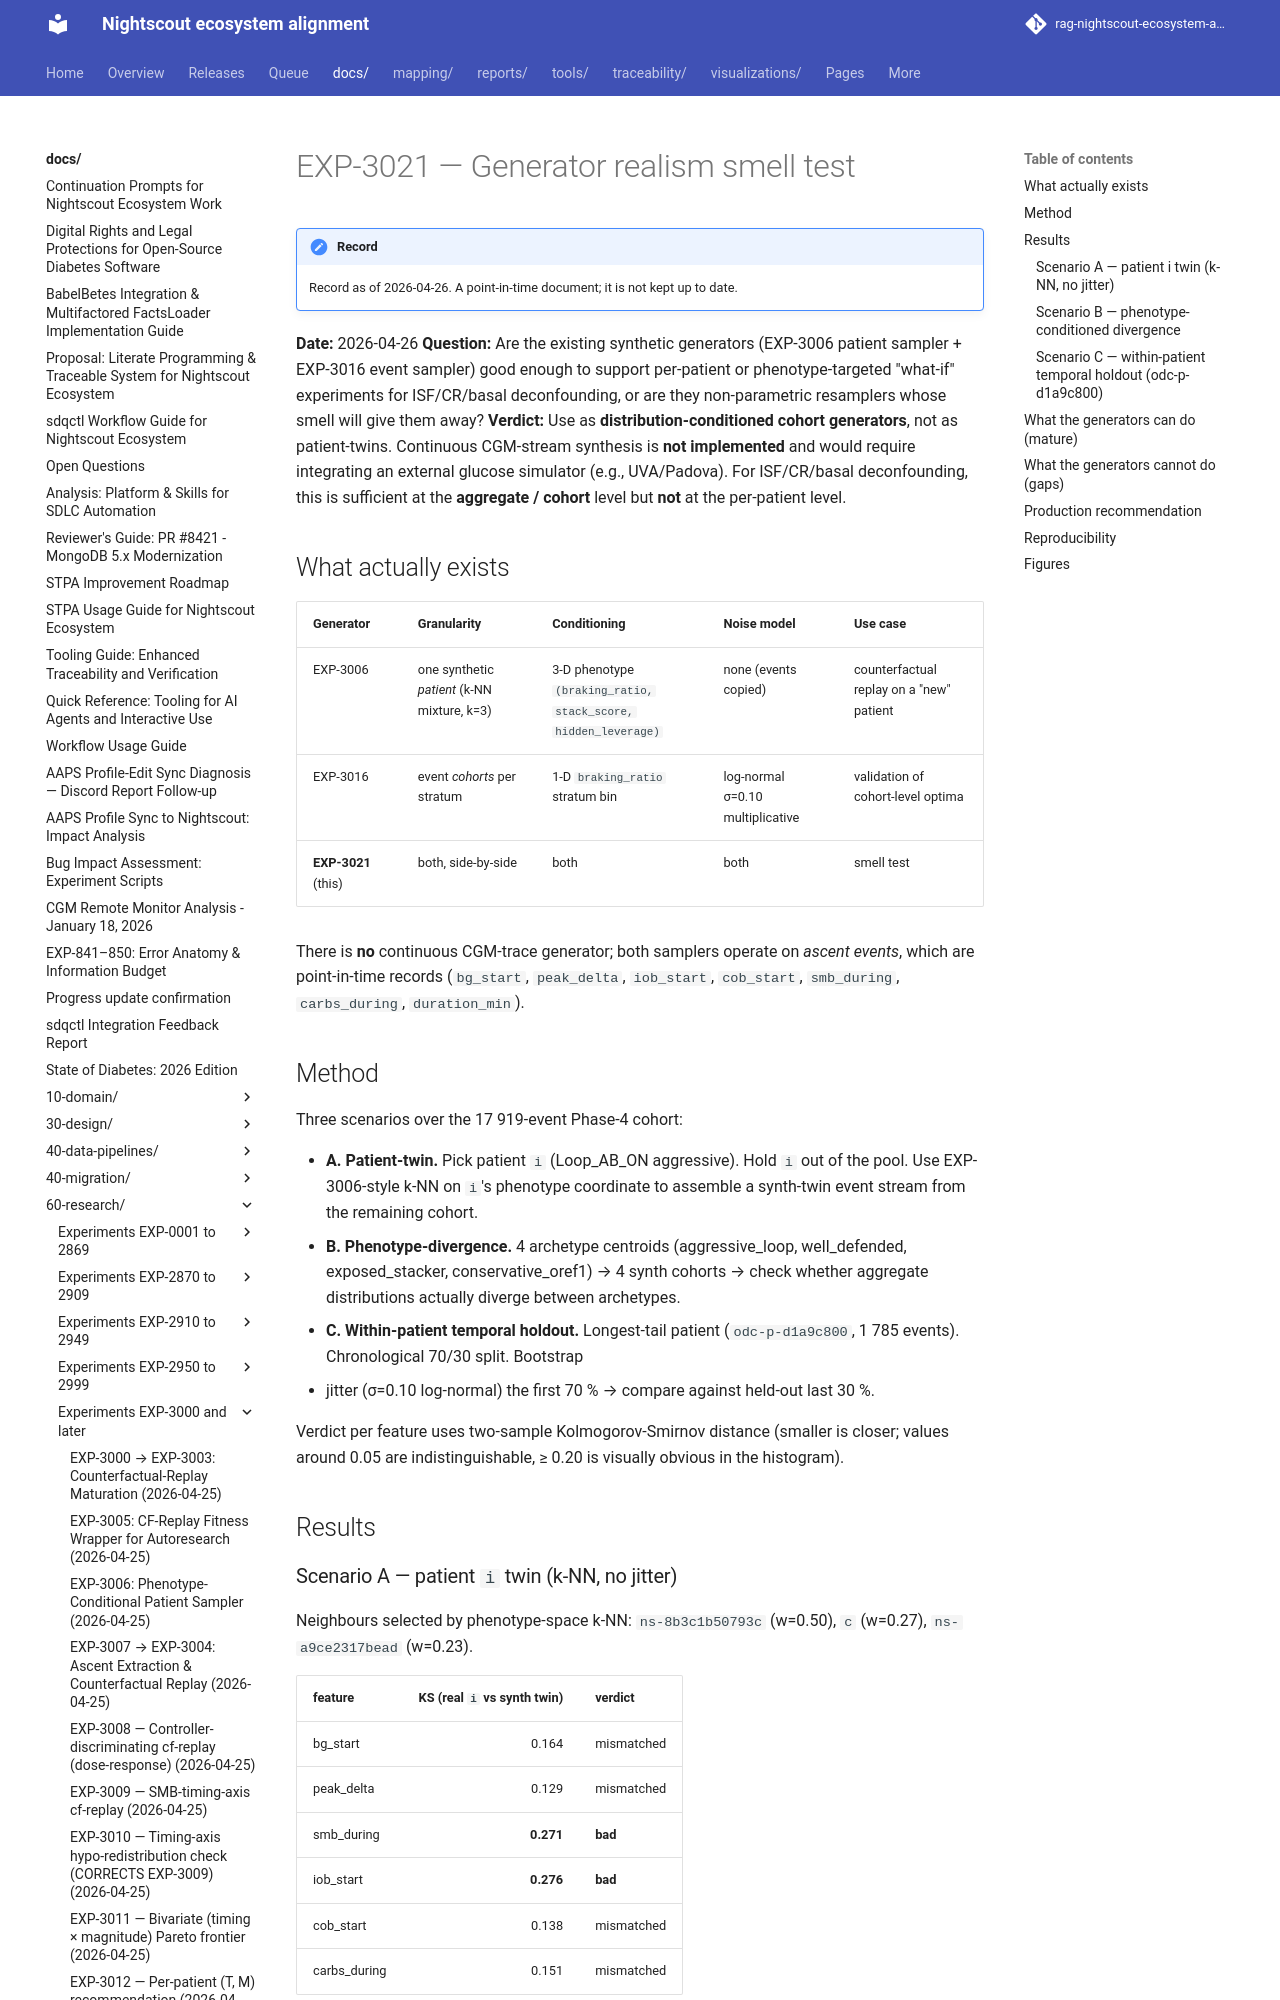

repository: bewest/rag-nightscout-ecosystem-alignment · page: docs/60-research/exp-3021-generator-realism-2026-04-26.html · generator: mkdocs

# EXP-3021 — Generator realism smell test

**Date:** 2026-04-26
**Question:** Are the existing synthetic generators (EXP-3006 patient
sampler + EXP-3016 event sampler) good enough to support per-patient or
phenotype-targeted "what-if" experiments for ISF/CR/basal deconfounding,
or are they non-parametric resamplers whose smell will give them away?
**Verdict:** Use as **distribution-conditioned cohort generators**, not
as patient-twins. Continuous CGM-stream synthesis is **not implemented**
and would require integrating an external glucose simulator (e.g.,
UVA/Padova). For ISF/CR/basal deconfounding, this is sufficient at the
**aggregate / cohort** level but **not** at the per-patient level.

## What actually exists

| Generator | Granularity | Conditioning | Noise model | Use case |
|---|---|---|---|---|
| EXP-3006  | one synthetic *patient* (k-NN mixture, k=3) | 3-D phenotype `(braking_ratio, stack_score, hidden_leverage)` | none (events copied) | counterfactual replay on a "new" patient |
| EXP-3016  | event *cohorts* per stratum                | 1-D `braking_ratio` stratum bin                                  | log-normal σ=0.10 multiplicative | validation of cohort-level optima |
| **EXP-3021** (this) | both, side-by-side | both | both | smell test |

There is **no** continuous CGM-trace generator; both samplers operate on
*ascent events*, which are point-in-time records (`bg_start`,
`peak_delta`, `iob_start`, `cob_start`, `smb_during`, `carbs_during`,
`duration_min`).

## Method

Three scenarios over the 17 919-event Phase-4 cohort:

- **A. Patient-twin.** Pick patient `i` (Loop_AB_ON aggressive). Hold `i`
  out of the pool. Use EXP-3006-style k-NN on `i`'s phenotype coordinate
  to assemble a synth-twin event stream from the remaining cohort.
- **B. Phenotype-divergence.** 4 archetype centroids
  (aggressive_loop, well_defended, exposed_stacker, conservative_oref1)
  → 4 synth cohorts → check whether aggregate distributions actually
  diverge between archetypes.
- **C. Within-patient temporal holdout.** Longest-tail patient
  (`odc-86025410`, 1 785 events). Chronological 70/30 split. Bootstrap
  + jitter (σ=0.10 log-normal) the first 70 % → compare against held-out
  last 30 %.

Verdict per feature uses two-sample Kolmogorov-Smirnov distance (smaller
is closer; values around 0.05 are indistinguishable, ≥ 0.20 is visually
obvious in the histogram).

## Results

### Scenario A — patient `i` twin (k-NN, no jitter)

Neighbours selected by phenotype-space k-NN: `ns-8b3c1b50793c` (w=0.50),
`c` (w=0.27), `ns-a9ce2317bead` (w=0.23).

| feature | KS (real `i` vs synth twin) | verdict |
|---|--:|---|
| bg_start      | 0.164 | mismatched |
| peak_delta    | 0.129 | mismatched |
| smb_during    | **0.271** | **bad** |
| iob_start     | **0.276** | **bad** |
| cob_start     | 0.138 | mismatched |
| carbs_during  | 0.151 | mismatched |

**Verdict:** the patient-twin does **not** reliably recreate `i`'s event
distributions. The k-NN finds phenotype-similar patients on
`(braking_ratio, stack_score, hidden_leverage)`, but `i`'s policy-driven
behaviour (SMB density, IOB profile) diverges from the neighbours' in
ways the phenotype coordinate doesn't capture. This generator should be
read as "draw a patient that lives in this phenotype neighbourhood" —
**not** as "twin patient `i`."
